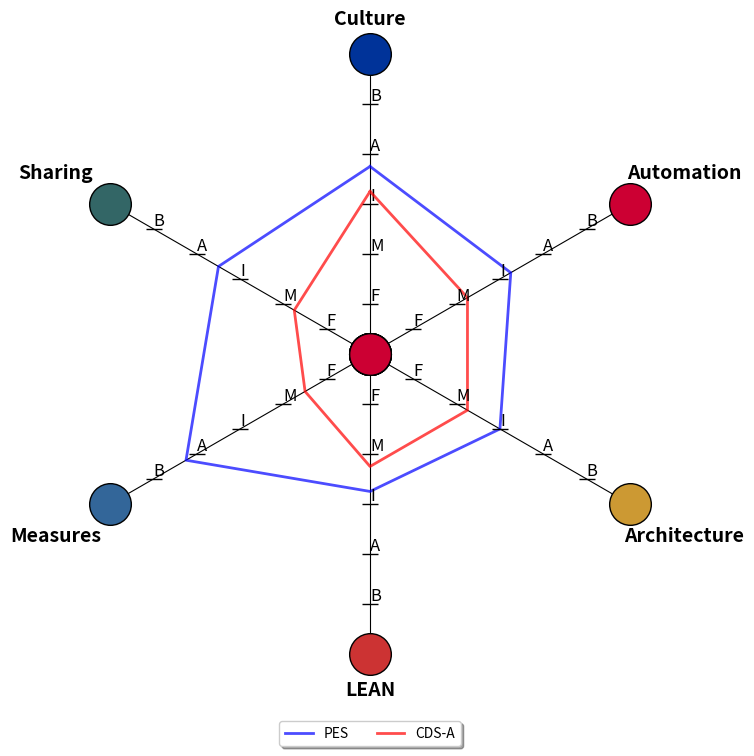

Write Python code to recreate this figure.
import numpy as np
# import pylab as pl
import matplotlib.pyplot as plt
from matplotlib import rcParams

class Radar(object):

    def __init__(self, fig, titles, label, rect=None):
        if rect is None:
            # layout area for polar plot - axes postioning left, bottom, width, height in fractions of figure width and height
            rect = [0.05, 0.15, 0.85, 0.75]

        self.n = len(titles)
        self.angles = [a if a <=360. else a - 360. for a in np.arange(90, 90+360, 360.0/self.n)]
        self.axes = [fig.add_axes(rect, projection="polar", label="axes%d" % i) 
                        for i in range(self.n)]

        self.ax = self.axes[0]
        # these are the endpoints for CAALMS spelled-out 
        self.ax.set_thetagrids(self.angles, labels=titles, fontsize=14, weight="bold", color="black")

        for ax in self.axes[1:]:
            ax.patch.set_visible(False)
            ax.grid(False)
            ax.xaxis.set_visible(False)
            self.ax.yaxis.grid(False)
            
        for ax, angle in zip(self.axes, self.angles):
            ax.set_rgrids(range(1, 6), labels=label, angle=angle, fontsize=12)
            # hide outer spine (circle)
            ax.spines["polar"].set_visible(False)
            ax.set_ylim(0, 6)  
            ax.xaxis.grid(True, color='black', linestyle='-')

            # draw a line on the y axis at each label
            ax.tick_params(axis='y', pad=0, left=True, length=6, width=1, direction='inout')
            # adjust positioning of theta labels
            # ax.tick_params(axis='x', pad=5)     
            
    def decorate_ticks(self, axes):
        for idx, tick in enumerate(axes.xaxis.majorTicks):
            # print(idx, tick.label._text)
            # get the gridline
            gl = tick.gridline
            gl.set_marker('o')
            gl.set_markersize(30)
            if idx == 0:
                gl.set_markerfacecolor('#003399')
            elif idx == 1:
                gl.set_markerfacecolor('#336666')
            elif idx == 2:
                gl.set_markerfacecolor('#336699')
            elif idx == 3:
                gl.set_markerfacecolor('#CC3333')
            elif idx == 4:
                gl.set_markerfacecolor('#CC9933')
            # this doesn't get used. The center doesn't seem to be different than 5
            else:
                gl.set_markerfacecolor('#CC0033')

            if idx == 0 or idx == 3:
                tick.set_pad(15)
            else:
                tick.set_pad(35)


    def plot(self, values, *args, **kw):
        angle = np.deg2rad(np.r_[self.angles, self.angles[0]])
        values = np.r_[values, values[0]]
        self.ax.plot(angle, values, *args, **kw)


titles = ['Culture', 'Sharing', 'Measures', 'LEAN', 'Architecture', 'Automation']
label = list("FMIAB")

# Adding frameon False allows for seeing the edge of the figure.
fig = plt.figure(figsize=(7,7), frameon=True)

radar = Radar(fig, titles, label)
radar.plot([3.75, 3.5, 4.25, 2.75, 3.0, 3.25], "-", linewidth=2, color="b", alpha=.7, label="PES")
radar.plot([3.25, 1.75, 1.5, 2.25, 2.25, 2.25],"-", linewidth=2, color="r", alpha=.7, label="CDS-A")

radar.decorate_ticks(radar.ax)

# this is doing the trick!
radar.ax.xaxis.grid(clip_on = False)

radar.ax.legend(loc='upper center', bbox_to_anchor=(0.5, -0.10),
      fancybox=True, shadow=True, ncol=4)

# plt.show()

# for saving to file (convenience for inserting into pptx)
# important: remark plt.show() to save the figure
fig = plt.gcf()
fig.set_size_inches(8, 8, forward=True)
fig.savefig('CAALMS.png', dpi=300, pad_inches=1)